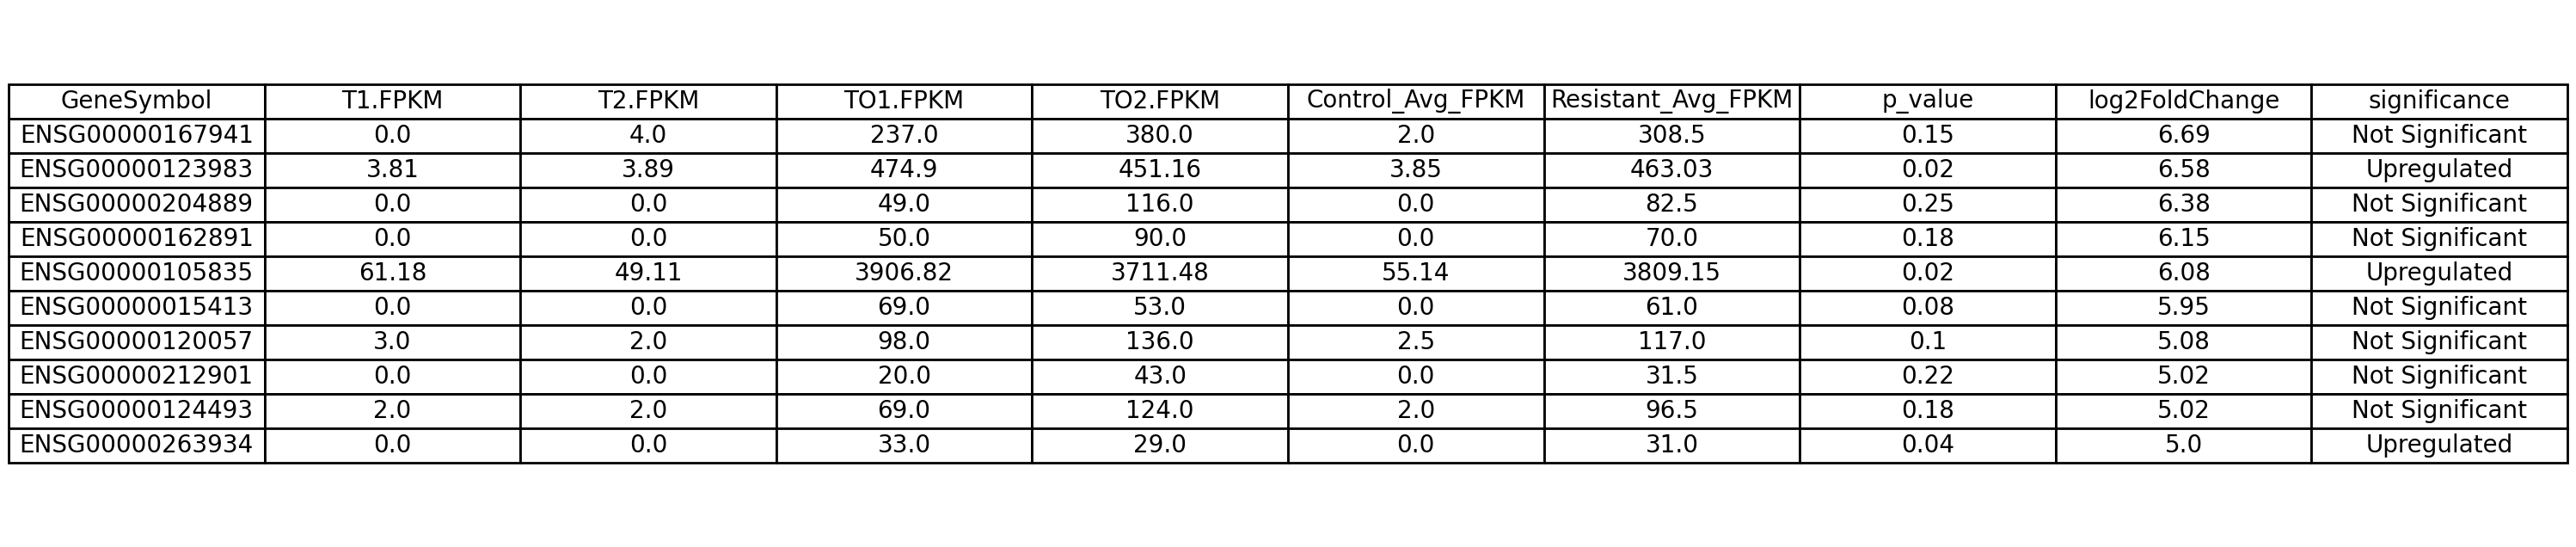

The file beside this chart, header and first rows:
GeneSymbol, T1.FPKM, T2.FPKM, TO1.FPKM, TO2.FPKM, Control_Avg_FPKM, Resistant_Avg_FPKM, p_value, log2FoldChange, significance
ENSG00000167941, 0.0, 4.0, 237.0, 380.0, 2.0, 308.5, 0.1457, 6.689, Not Significant
ENSG00000123983, 3.81, 3.89, 474.9, 451.2, 3.85, 463, 0.01646, 6.58, Upregulated
ENSG00000204889, 0.0, 0.0, 49.0, 116.0, 0.0, 82.5, 0.2456, 6.384, Not Significant
ENSG00000162891, 0.0, 0.0, 50.0, 90.0, 0.0, 70.0, 0.1772, 6.15, Not Significant
ENSG00000105835, 61.18, 49.11, 3907, 3711, 55.14, 3809, 0.01616, 6.085, Upregulated
ENSG00000015413, 0.0, 0.0, 69.0, 53.0, 0.0, 61.0, 0.08302, 5.954, Not Significant
ENSG00000120057, 3.0, 2.0, 98.0, 136.0, 2.5, 117.0, 0.1045, 5.075, Not Significant
ENSG00000212901, 0.0, 0.0, 20.0, 43.0, 0.0, 31.5, 0.2228, 5.022, Not Significant
ENSG00000124493, 2.0, 2.0, 69.0, 124.0, 2.0, 96.5, 0.1803, 5.022, Not Significant
ENSG00000263934, 0.0, 0.0, 33.0, 29.0, 0.0, 31.0, 0.04102, 5.0, Upregulated
